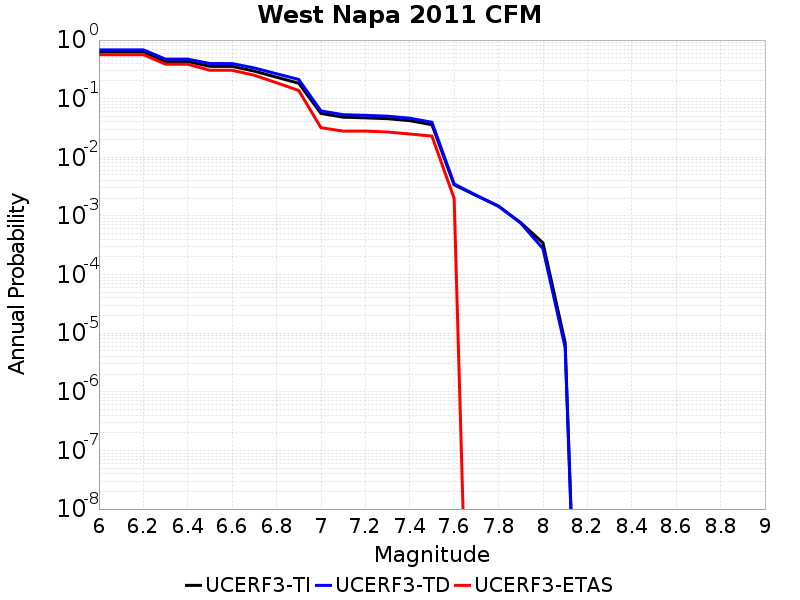

Data behind this chart, as committed beside it:
Magnitude, UCERF3-TI Prob, UCERF3-TD Prob, UCERF3-ETAS Prob
6.0, 0.6263, 0.6815, 0.563
6.1, 0.6263, 0.6815, 0.563
6.2, 0.6263, 0.6815, 0.563
6.3, 0.429, 0.4727, 0.387
6.4, 0.429, 0.4727, 0.387
6.5, 0.3562, 0.3977, 0.305
6.6, 0.3557, 0.3971, 0.305
6.7, 0.295, 0.3341, 0.251
6.8, 0.2324, 0.2663, 0.187
6.9, 0.1833, 0.2129, 0.138
7.0, 0.05605, 0.06188, 0.032
7.1, 0.04838, 0.05338, 0.028
7.2, 0.04711, 0.05198, 0.028
7.3, 0.04558, 0.05029, 0.027
7.4, 0.04219, 0.0465, 0.025
7.5, 0.03597, 0.03962, 0.023
7.6, 0.003389, 0.003515, 0.002
7.7, 0.002226, 0.002246, 0.0
7.8, 0.001462, 0.001469, 0.0
7.9, 7.68708E-4, 7.520257E-4, 0.0
8.0, 3.4789543E-4, 2.7704652E-4, 0.0
8.1, 6.937113E-6, 5.733724E-6, 0.0
